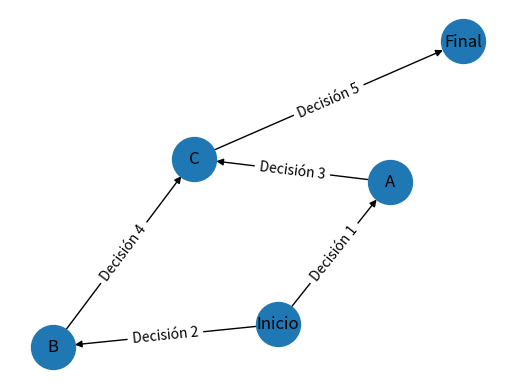

The script that saved this image:
#Alan de Jesus Fabian Garcia 
import networkx as nx
import matplotlib.pyplot as plt

# Creamos un grafo vacío
grafo = nx.DiGraph()

# Agregamos los nodos a la red de decisión
grafo.add_node("Inicio")
grafo.add_node("A")
grafo.add_node("B")
grafo.add_node("C")
grafo.add_node("Final")

# Agregamos las aristas que representan las decisiones y resultados
grafo.add_edge("Inicio", "A", decision="Decisión 1")
grafo.add_edge("Inicio", "B", decision="Decisión 2")
grafo.add_edge("A", "C", decision="Decisión 3")
grafo.add_edge("B", "C", decision="Decisión 4")
grafo.add_edge("C", "Final", decision="Decisión 5")

# Dibujamos el grafo
pos = nx.spring_layout(grafo)
edge_labels = nx.get_edge_attributes(grafo, 'decision')
nx.draw_networkx(grafo, pos, with_labels=True, node_size=1000)
nx.draw_networkx_edge_labels(grafo, pos, edge_labels=edge_labels)

# Mostramos el grafo
plt.axis('off')
plt.show()
